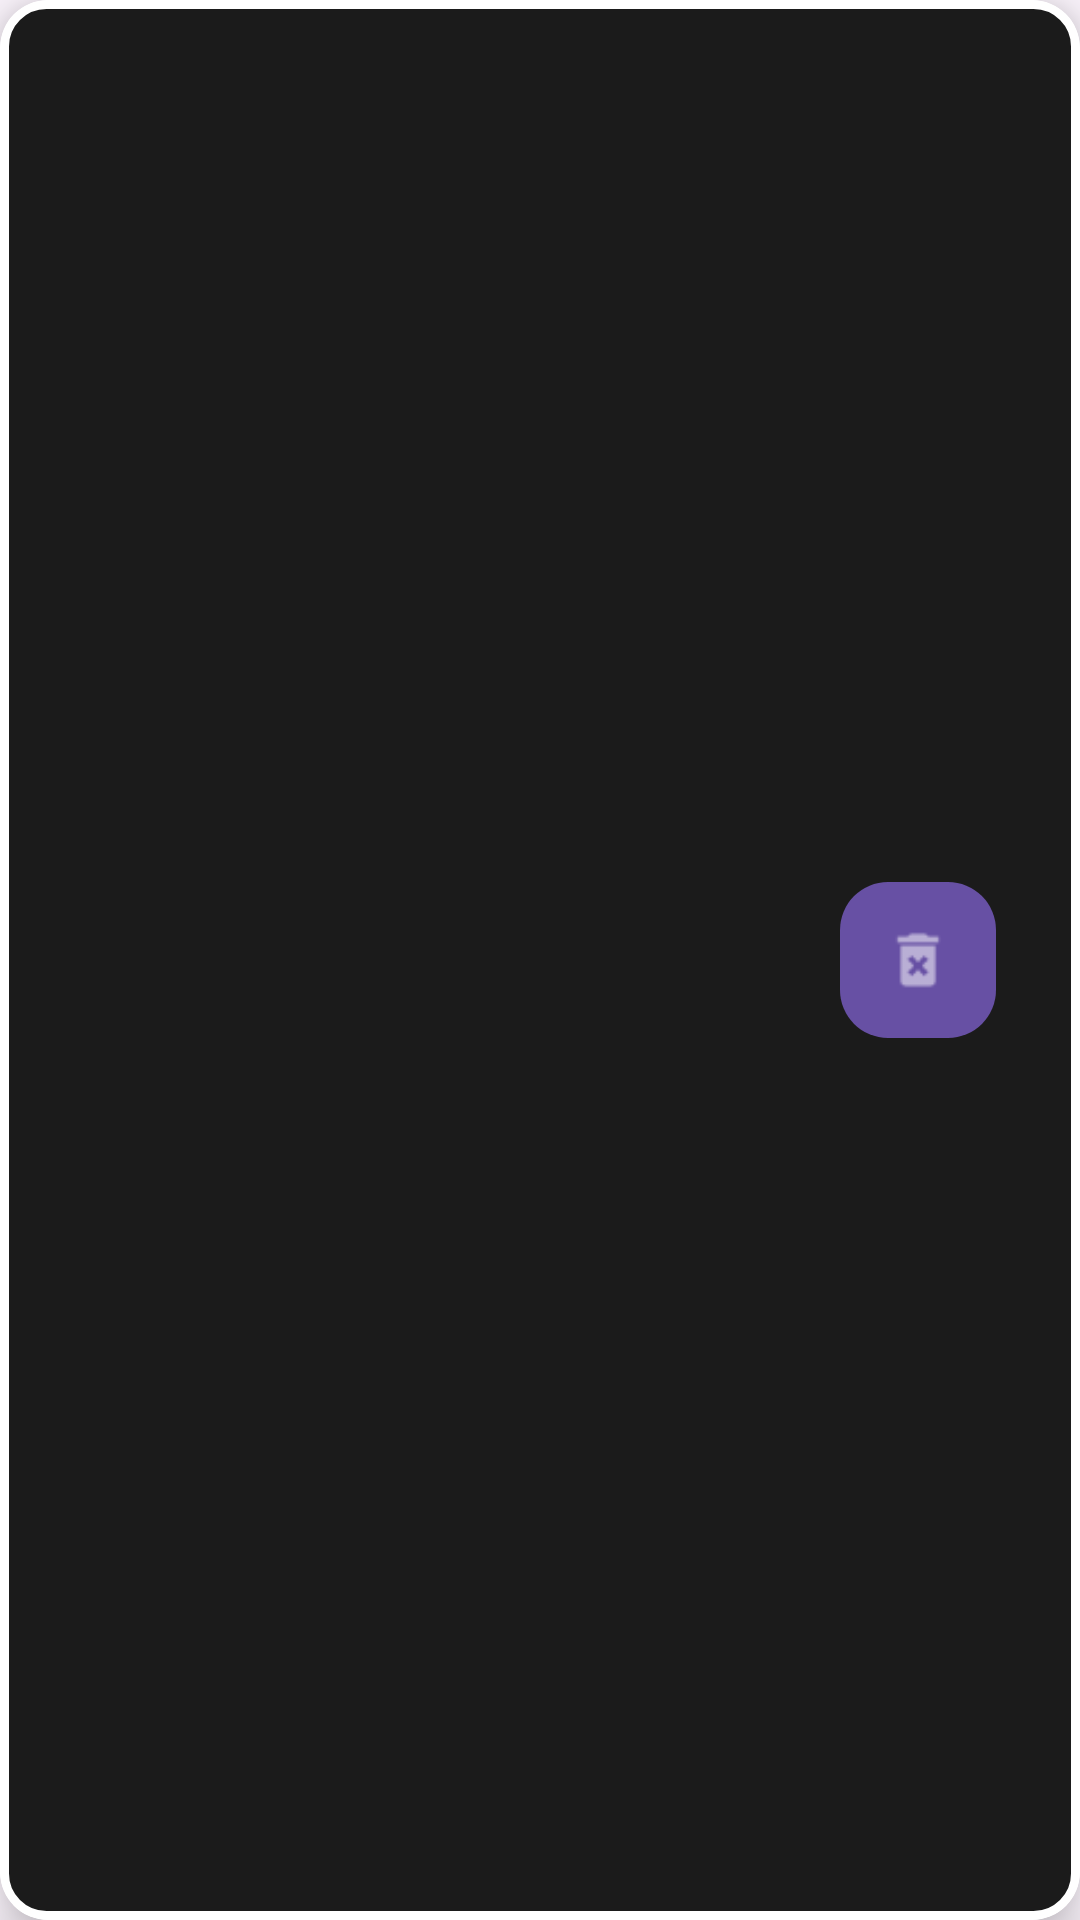

Here is an Android app screen rendered from its layout file. Give the layout XML and the strings, colors and styles it references.
<!-- AndroidManifest.xml: application theme Theme.Task_manager -->
<!-- res/layout/fragment_task_group_item.xml -->
<?xml version="1.0" encoding="utf-8"?>
<layout xmlns:android="http://schemas.android.com/apk/res/android"
    xmlns:app="http://schemas.android.com/apk/res-auto">

    <data>

        <variable
            name="taskGroup"
            type="com.theofficialdarac.task_manager.models.TaskGroup" />
    </data>






        <androidx.cardview.widget.CardView
            android:layout_width="match_parent"
            android:layout_height="100dp"
            android:layout_margin="16dp"
            app:cardCornerRadius="16dp"
            app:cardElevation="10dp">

            <androidx.constraintlayout.widget.ConstraintLayout
                android:background="@drawable/view_border"
                android:layout_width="match_parent"
                android:layout_height="match_parent"
                android:maxWidth="680dp"
                android:padding="12dp">

                <TextView
                    android:id="@+id/tvTGCardTitle"
                    android:layout_width="wrap_content"
                    android:layout_height="wrap_content"
                    android:layout_marginStart="12dp"
                    android:layout_marginTop="8dp"
                    android:ellipsize="end"
                    android:lines="1"
                    android:maxWidth="570dp"
                    android:text="@{taskGroup.getTitle()}"
                    app:layout_constraintStart_toStartOf="parent"
                    app:layout_constraintTop_toTopOf="parent" />

                <TextView
                    android:id="@+id/tvTGCardDescription"
                    android:layout_width="wrap_content"
                    android:layout_height="wrap_content"
                    android:layout_marginTop="8dp"
                    android:ellipsize="end"
                    android:lines="2"
                    android:maxWidth="570dp"
                    android:text="@{taskGroup.getDescription()}"
                    app:layout_constraintStart_toStartOf="@+id/tvTGCardTitle"
                    app:layout_constraintTop_toBottomOf="@+id/tvTGCardTitle" />

                <com.google.android.material.button.MaterialButton
                    android:id="@+id/btnCardDeleteTG"
                    android:layout_width="52dp"
                    android:layout_height="52dp"
                    android:layout_marginEnd="16dp"
                    android:gravity="center"
                    android:insetLeft="0dp"
                    android:insetTop="0dp"
                    android:insetRight="0dp"
                    android:insetBottom="0dp"
                    app:cornerRadius="16dp"
                    app:icon="@drawable/ic_delete"
                    app:iconGravity="textStart"
                    app:iconPadding="0dp"
                    app:iconSize="36dp"
                    app:layout_constraintBottom_toBottomOf="parent"
                    app:layout_constraintEnd_toEndOf="parent"
                    app:layout_constraintTop_toTopOf="parent" />

            </androidx.constraintlayout.widget.ConstraintLayout>

        </androidx.cardview.widget.CardView>



</layout>
<!-- resources referenced by this layout -->
<resources>
  <!-- drawable ic_delete: png bitmap (drawable, 605 bytes) -->
  <!-- drawable view_border (drawable) -->
  <?xml version="1.0" encoding="utf-8"?>
  <selector xmlns:android="http://schemas.android.com/apk/res/android">
      <item>
          <layer-list>
              <item>
                  <shape>
                      <solid android:color="@color/eerie_black"/>
                      <corners android:radius="14dp" />
                      <stroke android:width="3dp" android:color="@android:color/white" />
                  </shape>
              </item>
          </layer-list>
      </item>
  </selector>
  <style name="Theme.Task_manager" parent="Base.Theme.Task_manager" />
  <color name="eerie_black">#1b1b1b</color>
  <style name="Base.Theme.Task_manager" parent="Theme.Material3.DayNight">
          
          
      </style>
</resources>
